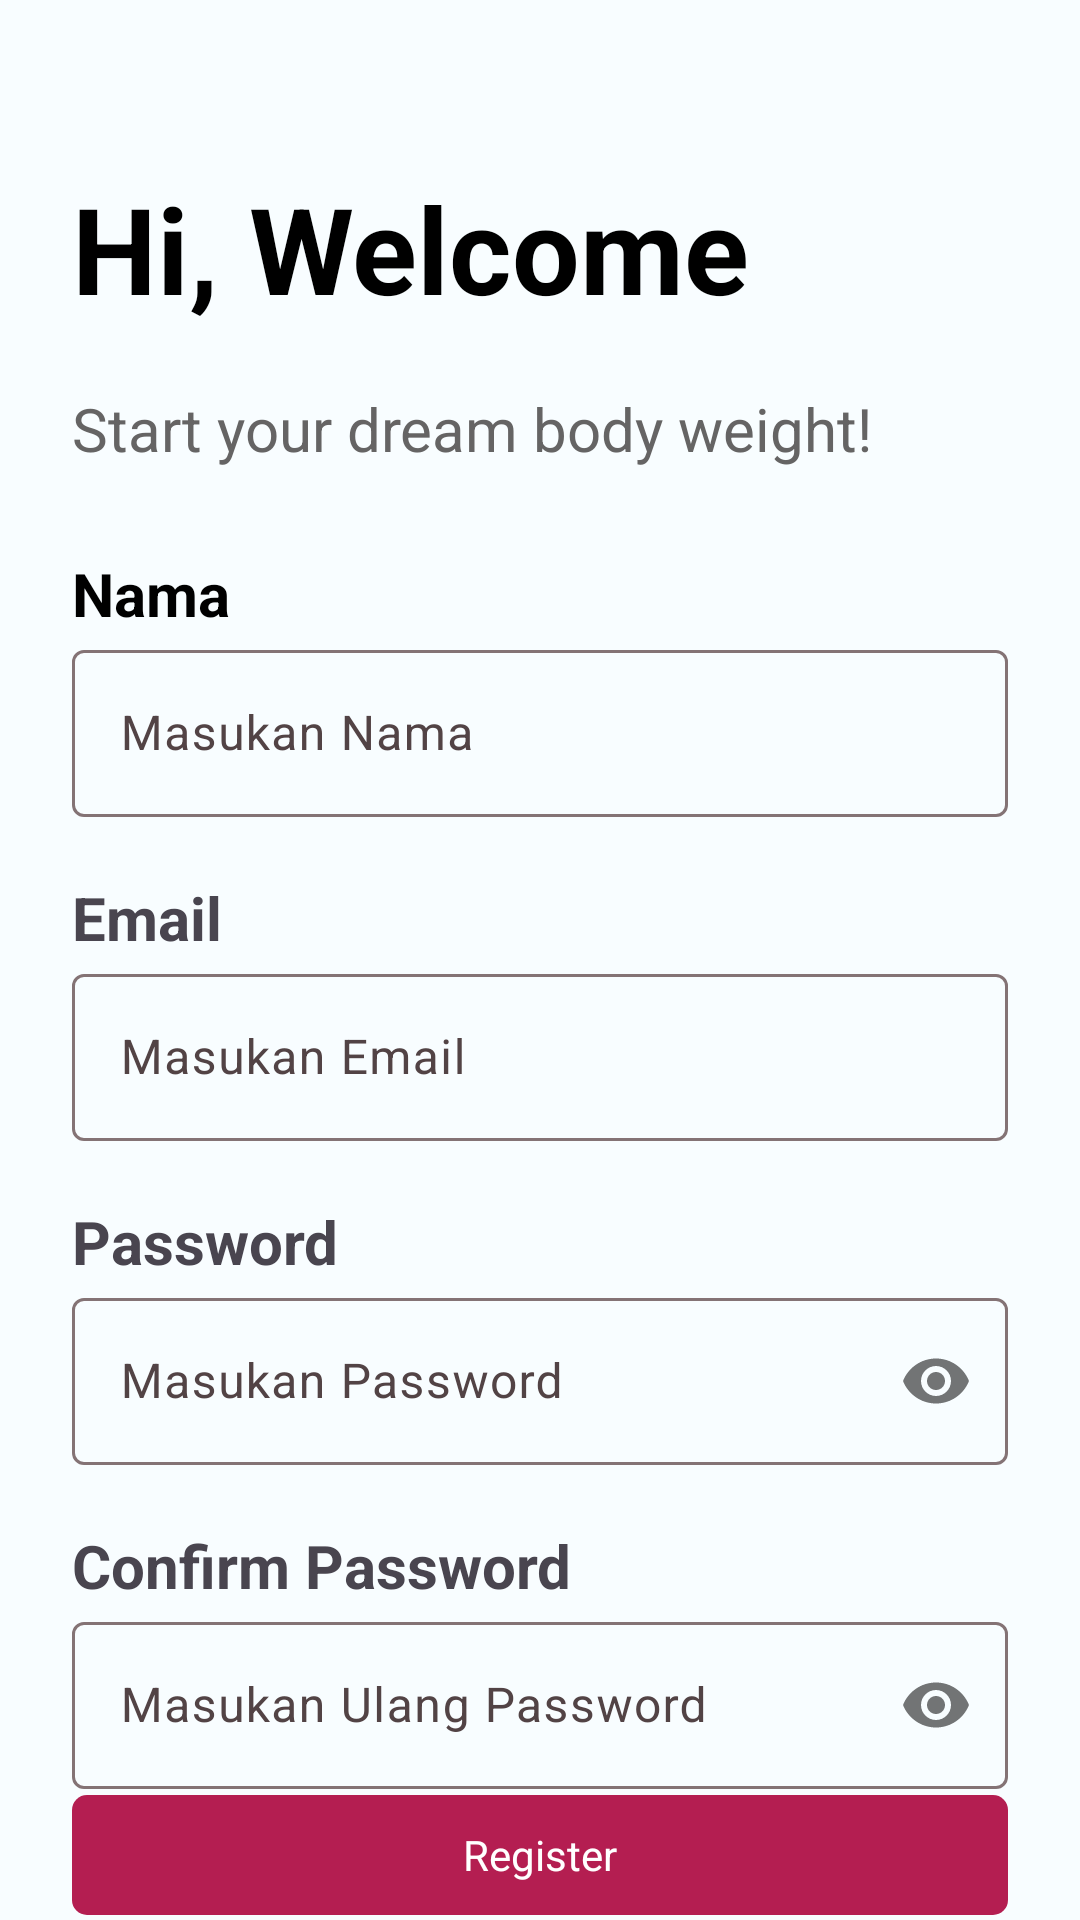

Layout XML and referenced resources for this Android screen:
<!-- AndroidManifest.xml: application theme Theme.NutriCatch -->
<!-- res/layout/activity_register.xml -->
<?xml version="1.0" encoding="utf-8"?>
<androidx.constraintlayout.widget.ConstraintLayout xmlns:android="http://schemas.android.com/apk/res/android"
    xmlns:app="http://schemas.android.com/apk/res-auto"
    xmlns:tools="http://schemas.android.com/tools"
    android:layout_width="match_parent"
    android:layout_height="match_parent"
    android:paddingHorizontal="24dp">


    <TextView
        android:id="@+id/textView"
        android:layout_width="match_parent"
        android:layout_height="wrap_content"
        android:layout_marginTop="56dp"
        android:text="Hi, Welcome"
        android:textColor="@color/black"
        android:textStyle="bold"
        android:textSize="40sp"
        app:layout_constraintEnd_toEndOf="parent"
        app:layout_constraintHorizontal_bias="0.526"
        app:layout_constraintStart_toStartOf="parent"
        app:layout_constraintTop_toTopOf="parent" />

    <TextView
        android:id="@+id/textView3"
        android:layout_width="match_parent"
        android:layout_height="wrap_content"
        android:layout_marginTop="20dp"
        android:text="Start your dream body weight!"
        android:textColor="#656464"
        android:textSize="20sp"
        app:layout_constraintEnd_toEndOf="parent"
        app:layout_constraintHorizontal_bias="1.0"
        app:layout_constraintStart_toStartOf="parent"
        app:layout_constraintTop_toBottomOf="@+id/textView" />


    <TextView
        android:id="@+id/textView4"
        android:layout_width="match_parent"
        android:layout_height="wrap_content"
        android:layout_marginTop="28dp"
        android:text="Nama"
        android:textColor="@color/black"
        android:textSize="20sp"
        android:textStyle="bold"
        app:layout_constraintEnd_toEndOf="parent"
        app:layout_constraintHorizontal_bias="0.0"
        app:layout_constraintStart_toStartOf="parent"
        app:layout_constraintTop_toBottomOf="@+id/textView3"/>

    <com.google.android.material.textfield.TextInputLayout
        android:id="@+id/textInputLayout"
        android:layout_width="match_parent"
        android:layout_height="wrap_content"
        app:layout_constraintEnd_toEndOf="parent"
        app:layout_constraintHorizontal_bias="0.0"
        app:layout_constraintStart_toStartOf="parent"
        app:layout_constraintTop_toBottomOf="@+id/textView4">

        <com.google.android.material.textfield.TextInputEditText
            android:id="@+id/namaEditText"
            android:layout_width="match_parent"
            android:layout_height="wrap_content"
            android:hint="Masukan Nama"
            app:layout_constraintBottom_toBottomOf="parent"
            app:layout_constraintEnd_toEndOf="parent"
            app:layout_constraintHorizontal_bias="0.157"
            app:layout_constraintStart_toStartOf="parent"
            app:layout_constraintTop_toTopOf="parent" />
    </com.google.android.material.textfield.TextInputLayout>

    <TextView
        android:id="@+id/textView6"
        android:layout_width="match_parent"
        android:layout_height="wrap_content"
        android:layout_marginTop="20dp"
        android:text="Email"
        android:textSize="20dp"
        android:textStyle="bold"
        app:layout_constraintEnd_toEndOf="parent"
        app:layout_constraintHorizontal_bias="0.0"
        app:layout_constraintStart_toStartOf="parent"
        app:layout_constraintTop_toBottomOf="@+id/textInputLayout" />


    <com.google.android.material.textfield.TextInputLayout
        android:id="@+id/textInputLayout3"
        android:layout_width="match_parent"
        android:layout_height="wrap_content"
        app:layout_constraintEnd_toEndOf="parent"
        app:layout_constraintHorizontal_bias="0.0"
        app:layout_constraintStart_toStartOf="parent"
        app:layout_constraintTop_toBottomOf="@+id/textView6">

        <com.google.android.material.textfield.TextInputEditText
            android:id="@+id/emailEditText"
            android:layout_width="match_parent"
            android:layout_height="wrap_content"
            android:hint="Masukan Email"
            app:layout_constraintBottom_toBottomOf="parent"
            app:layout_constraintEnd_toEndOf="parent"
            app:layout_constraintHorizontal_bias="0.157"
            app:layout_constraintStart_toStartOf="parent"
            app:layout_constraintTop_toTopOf="parent" />
    </com.google.android.material.textfield.TextInputLayout>

    <TextView
        android:id="@+id/textView5"
        android:layout_width="match_parent"
        android:layout_height="wrap_content"
        android:layout_marginTop="20dp"
        android:text="Password"
        android:textSize="20dp"
        android:textStyle="bold"
        app:layout_constraintEnd_toEndOf="parent"
        app:layout_constraintHorizontal_bias="0.0"
        app:layout_constraintStart_toStartOf="parent"
        app:layout_constraintTop_toBottomOf="@+id/textInputLayout3" />

    <com.google.android.material.textfield.TextInputLayout
        android:id="@+id/textInputLayout2"
        android:layout_width="match_parent"
        android:layout_height="wrap_content"
        app:layout_constraintBottom_toBottomOf="parent"
        app:layout_constraintEnd_toEndOf="parent"
        app:layout_constraintHorizontal_bias="1.0"
        app:layout_constraintStart_toStartOf="parent"
        app:layout_constraintTop_toBottomOf="@+id/textView5"
        app:layout_constraintVertical_bias="0.0"
        app:passwordToggleEnabled="true">

        <com.google.android.material.textfield.TextInputEditText
            android:id="@+id/passwordEditText"
            android:layout_width="match_parent"
            android:layout_height="wrap_content"
            android:hint="Masukan Password"
            android:inputType="textPassword"
            app:layout_constraintBottom_toBottomOf="parent"
            app:layout_constraintTop_toBottomOf="@+id/email_et"
            app:layout_constraintVertical_bias="0.045"
            tools:layout_editor_absoluteX="16dp" />
    </com.google.android.material.textfield.TextInputLayout>


    <TextView
        android:id="@+id/textView2"
        android:layout_width="match_parent"
        android:layout_height="wrap_content"
        android:layout_marginTop="20dp"
        android:text="Confirm Password"
        android:textSize="20dp"
        android:textStyle="bold"
        app:layout_constraintEnd_toEndOf="parent"
        app:layout_constraintStart_toStartOf="parent"
        app:layout_constraintTop_toBottomOf="@+id/textInputLayout2" />

    <com.google.android.material.textfield.TextInputLayout
        android:id="@+id/textInputLayout4"
        android:layout_width="match_parent"
        android:layout_height="wrap_content"
        app:layout_constraintBottom_toBottomOf="parent"
        app:layout_constraintEnd_toEndOf="parent"
        app:layout_constraintHorizontal_bias="1.0"
        app:layout_constraintStart_toStartOf="parent"
        app:layout_constraintTop_toBottomOf="@+id/textView2"
        app:layout_constraintVertical_bias="0.0"
        app:passwordToggleEnabled="true">

        <com.google.android.material.textfield.TextInputEditText
            android:id="@+id/confirmPasswordEditText"
            android:layout_width="match_parent"
            android:layout_height="wrap_content"
            android:hint="Masukan Ulang Password"
            android:inputType="textPassword"
            app:layout_constraintBottom_toBottomOf="parent"
            app:layout_constraintTop_toBottomOf="@+id/email_et"
            app:layout_constraintVertical_bias="0.045"
            tools:layout_editor_absoluteX="16dp" />
    </com.google.android.material.textfield.TextInputLayout>

    <com.google.android.material.button.MaterialButton
        android:id="@+id/btn_register"
        android:layout_width="match_parent"
        android:layout_height="wrap_content"
        android:text="@string/register"
        app:layout_constraintBottom_toBottomOf="parent"
        app:layout_constraintEnd_toEndOf="parent"
        app:layout_constraintStart_toStartOf="parent"
        app:layout_constraintTop_toBottomOf="@+id/textInputLayout4"
        style="@style/ButtonStyle"/>

    <ProgressBar
        android:id="@+id/progress_bar"
        style="?android:attr/progressBarStyle"
        android:layout_width="wrap_content"
        android:layout_height="wrap_content"
        app:layout_constraintBottom_toBottomOf="parent"
        app:layout_constraintEnd_toEndOf="parent"
        app:layout_constraintStart_toStartOf="parent"
        app:layout_constraintTop_toTopOf="parent"
        android:visibility="gone"
        />
</androidx.constraintlayout.widget.ConstraintLayout>
<!-- resources referenced by this layout -->
<resources>
  <color name="black">#FF000000</color>
  <string name="register">Register</string>
  <style name="ButtonStyle" parent="Base.Theme.NutriCatch">
          <item name="android:layout_width">match_parent</item>
          <item name="android:layout_height">wrap_content</item>
          <item name="cornerRadius">5dp</item>
      </style>
  <style name="Theme.NutriCatch" parent="Base.Theme.NutriCatch" />
  <color name="md_theme_light_primary">#B41E51</color>
  <color name="md_theme_light_onPrimary">#FFFFFF</color>
  <color name="md_theme_light_primaryContainer">#FFD9DE</color>
  <color name="md_theme_light_onPrimaryContainer">#3F0016</color>
  <color name="md_theme_light_secondary">#A92F5C</color>
  <color name="md_theme_light_onSecondary">#FFFFFF</color>
  <color name="md_theme_light_secondaryContainer">#FFD9E1</color>
  <color name="md_theme_light_onSecondaryContainer">#3F001A</color>
  <color name="md_theme_light_tertiary">#7A5832</color>
  <color name="md_theme_light_onTertiary">#FFFFFF</color>
  <color name="md_theme_light_tertiaryContainer">#FFDCBB</color>
  <color name="md_theme_light_onTertiaryContainer">#2B1700</color>
  <color name="md_theme_light_error">#BA1A1A</color>
  <color name="md_theme_light_errorContainer">#FFDAD6</color>
  <color name="md_theme_light_onError">#FFFFFF</color>
  <color name="md_theme_light_onErrorContainer">#410002</color>
  <color name="md_theme_light_background">#F8FDFF</color>
  <color name="md_theme_light_onBackground">#001F25</color>
  <color name="md_theme_light_surface">#F8FDFF</color>
  <color name="md_theme_light_onSurface">#001F25</color>
  <color name="md_theme_light_surfaceVariant">#F3DDE0</color>
  <color name="md_theme_light_onSurfaceVariant">#524345</color>
  <color name="md_theme_light_outline">#847375</color>
  <color name="md_theme_light_inverseOnSurface">#D6F6FF</color>
  <color name="md_theme_light_inverseSurface">#00363F</color>
  <color name="md_theme_light_inversePrimary">#FFB2BF</color>
</resources>
